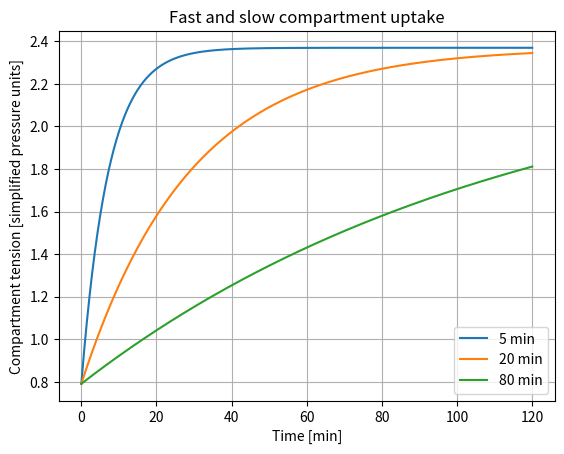
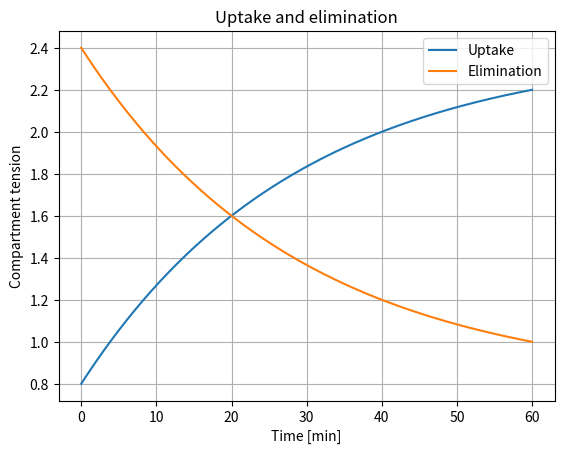
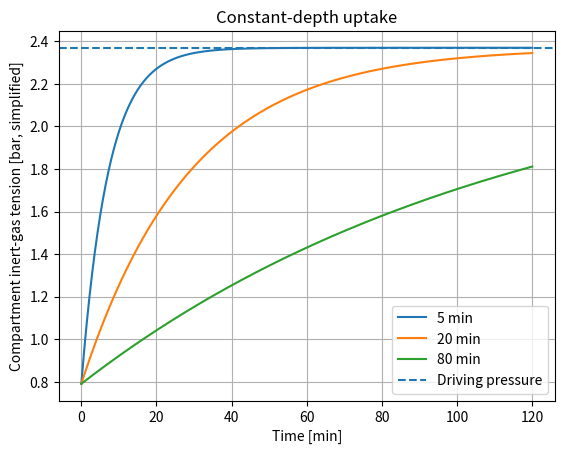
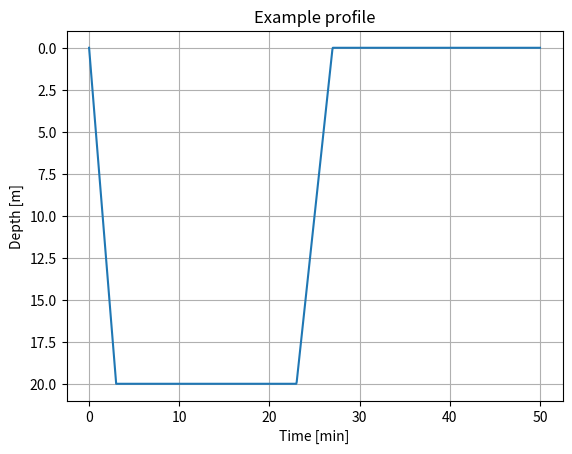
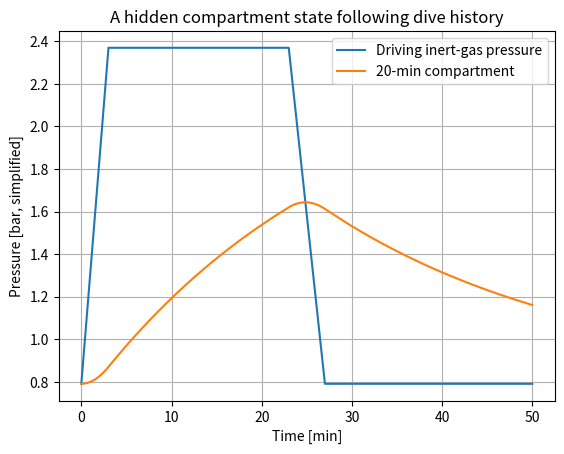
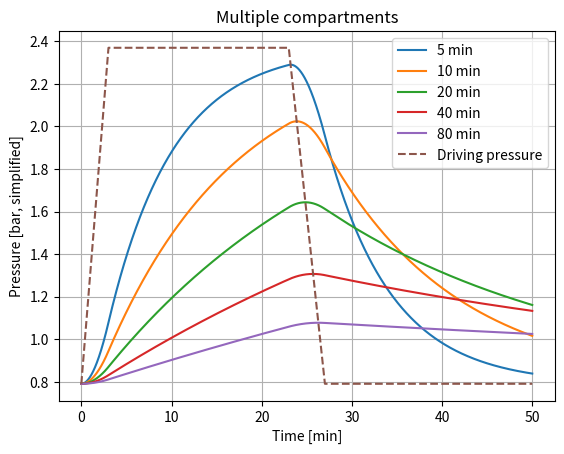
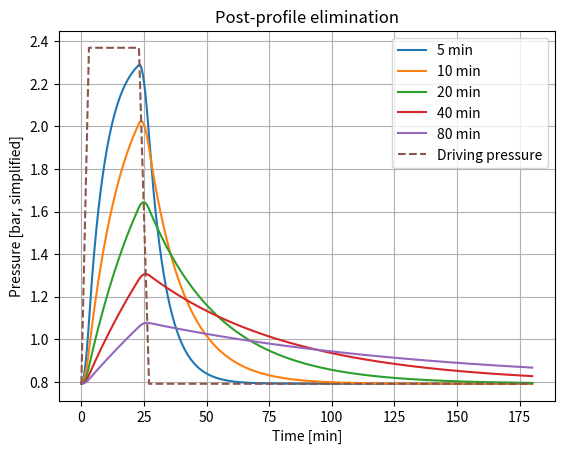
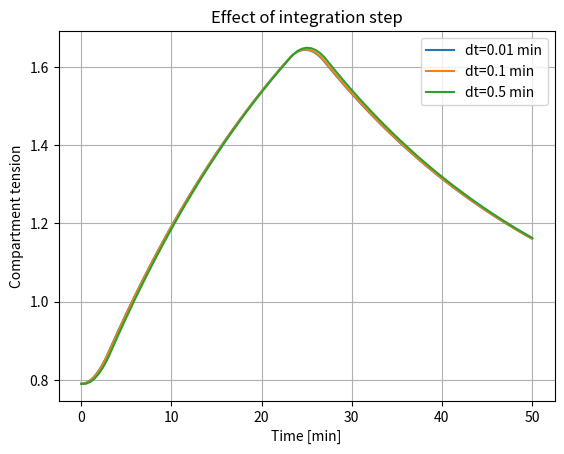

Generate these figures, in order, with matplotlib:
import numpy as np
import matplotlib.pyplot as plt

def rate_constant(half_time_min):
    return np.log(2) / half_time_min

for T_half in [5, 10, 20, 40, 80]:
    print(f"{T_half:3d} min -> k = {rate_constant(T_half):.5f} 1/min")

half_times = [5, 20, 80]
t = np.linspace(0, 120, 1000)

P0_tissue = 0.79
P_drive = 2.37

for T_half in half_times:
    k = rate_constant(T_half)
    Pt = P_drive + (P0_tissue - P_drive) * np.exp(-k*t)
    plt.plot(t, Pt, label=f"{T_half} min")

plt.xlabel("Time [min]")
plt.ylabel("Compartment tension [simplified pressure units]")
plt.title("Fast and slow compartment uptake")
plt.grid(True)
plt.legend()
plt.show()

T_half = 20.0
k = rate_constant(T_half)

fraction_remaining = np.exp(-k*T_half)
print("Fraction remaining after one half-time:", fraction_remaining)

t = np.linspace(0, 60, 600)

T_half = 20
k = rate_constant(T_half)

Pt_up = 2.4 + (0.8 - 2.4)*np.exp(-k*t)
Pt_down = 0.8 + (2.4 - 0.8)*np.exp(-k*t)

plt.plot(t, Pt_up, label="Uptake")
plt.plot(t, Pt_down, label="Elimination")
plt.xlabel("Time [min]")
plt.ylabel("Compartment tension")
plt.title("Uptake and elimination")
plt.grid(True)
plt.legend()
plt.show()

def ambient_pressure_bar(depth_m):
    return 1.0 + depth_m/10.0

def inert_gas_pressure(depth_m, inert_fraction=0.79):
    return inert_fraction * ambient_pressure_bar(depth_m)

depth = 20.0
Pa = inert_gas_pressure(depth)
Pt0 = inert_gas_pressure(0)

t = np.linspace(0, 120, 1000)

for T_half in [5, 20, 80]:
    k = rate_constant(T_half)
    Pt = Pa + (Pt0-Pa)*np.exp(-k*t)
    plt.plot(t, Pt, label=f"{T_half} min")

plt.axhline(Pa, linestyle="--", label="Driving pressure")
plt.xlabel("Time [min]")
plt.ylabel("Compartment inert-gas tension [bar, simplified]")
plt.title("Constant-depth uptake")
plt.grid(True)
plt.legend()
plt.show()

def simulate_compartment(
    depth_fn,
    half_time_min,
    duration_min,
    dt_min=0.01,
    inert_fraction=0.79
):
    t = np.arange(0, duration_min + dt_min, dt_min)
    depth = np.zeros_like(t)
    Pa = np.zeros_like(t)
    Pt = np.zeros_like(t)

    Pt[0] = inert_gas_pressure(0, inert_fraction)
    k = rate_constant(half_time_min)

    for i in range(len(t)-1):
        depth[i] = depth_fn(t[i])
        Pa[i] = inert_gas_pressure(depth[i], inert_fraction)

        Pt[i+1] = Pt[i] + k*(Pa[i]-Pt[i])*dt_min

    depth[-1] = depth_fn(t[-1])
    Pa[-1] = inert_gas_pressure(depth[-1], inert_fraction)

    return t, depth, Pa, Pt

def profile(t_min):
    if t_min < 3:
        return 20/3*t_min
    if t_min < 23:
        return 20.0
    if t_min < 27:
        return 20 - 5*(t_min-23)
    return 0.0

tt = np.linspace(0, 50, 1000)
zz = np.array([profile(x) for x in tt])

plt.plot(tt, zz)
plt.gca().invert_yaxis()
plt.xlabel("Time [min]")
plt.ylabel("Depth [m]")
plt.title("Example profile")
plt.grid(True)
plt.show()

t_c, z_c, Pa_c, Pt_c = simulate_compartment(
    profile,
    half_time_min=20,
    duration_min=50
)

plt.plot(t_c, Pa_c, label="Driving inert-gas pressure")
plt.plot(t_c, Pt_c, label="20-min compartment")
plt.xlabel("Time [min]")
plt.ylabel("Pressure [bar, simplified]")
plt.title("A hidden compartment state following dive history")
plt.grid(True)
plt.legend()
plt.show()

half_times = np.array([5, 10, 20, 40, 80], dtype=float)

def simulate_multiple_compartments(
    depth_fn,
    half_times,
    duration_min,
    dt_min=0.01,
    inert_fraction=0.79
):
    t = np.arange(0, duration_min + dt_min, dt_min)
    n_comp = len(half_times)

    depth = np.zeros_like(t)
    Pa = np.zeros_like(t)
    Pt = np.zeros((len(t), n_comp))

    Pt[0, :] = inert_gas_pressure(0, inert_fraction)
    k = np.log(2)/half_times

    for i in range(len(t)-1):
        depth[i] = depth_fn(t[i])
        Pa[i] = inert_gas_pressure(depth[i], inert_fraction)
        Pt[i+1] = Pt[i] + k*(Pa[i]-Pt[i])*dt_min

    depth[-1] = depth_fn(t[-1])
    Pa[-1] = inert_gas_pressure(depth[-1], inert_fraction)

    return t, depth, Pa, Pt

t_m, z_m, Pa_m, Pt_m = simulate_multiple_compartments(
    profile,
    half_times,
    duration_min=50
)

for j, T_half in enumerate(half_times):
    plt.plot(t_m, Pt_m[:, j], label=f"{T_half:.0f} min")

plt.plot(t_m, Pa_m, linestyle="--", label="Driving pressure")
plt.xlabel("Time [min]")
plt.ylabel("Pressure [bar, simplified]")
plt.title("Multiple compartments")
plt.grid(True)
plt.legend()
plt.show()

k_vec = np.log(2)/half_times

A = -np.diag(k_vec)
B = k_vec.reshape(-1, 1)

print("A =")
print(A)
print()
print("B =")
print(B)

print("Eigenvalues:")
print(np.linalg.eigvals(A))

t_long, z_long, Pa_long, Pt_long = simulate_multiple_compartments(
    profile,
    half_times,
    duration_min=180
)

for j, T_half in enumerate(half_times):
    plt.plot(t_long, Pt_long[:, j], label=f"{T_half:.0f} min")

plt.plot(t_long, Pa_long, linestyle="--", label="Driving pressure")
plt.xlabel("Time [min]")
plt.ylabel("Pressure [bar, simplified]")
plt.title("Post-profile elimination")
plt.grid(True)
plt.legend()
plt.show()

for dt_test in [0.01, 0.1, 0.5]:
    t_test, z_test, Pa_test, Pt_test = simulate_compartment(
        profile,
        half_time_min=20,
        duration_min=50,
        dt_min=dt_test
    )

    plt.plot(t_test, Pt_test, label=f"dt={dt_test} min")

plt.xlabel("Time [min]")
plt.ylabel("Compartment tension")
plt.title("Effect of integration step")
plt.grid(True)
plt.legend()
plt.show()

# Your code here

# Your code here

# Your code here

# Your code here

# Your code here

# Your code here
